Labelled photos from "trash", an image-classification folder in nlhtrung00/trash-classification. The possible labels are: background, Coca-Cola, Fanta, Mirinda, Pepsi, Red Bull, Sprite, Sting.

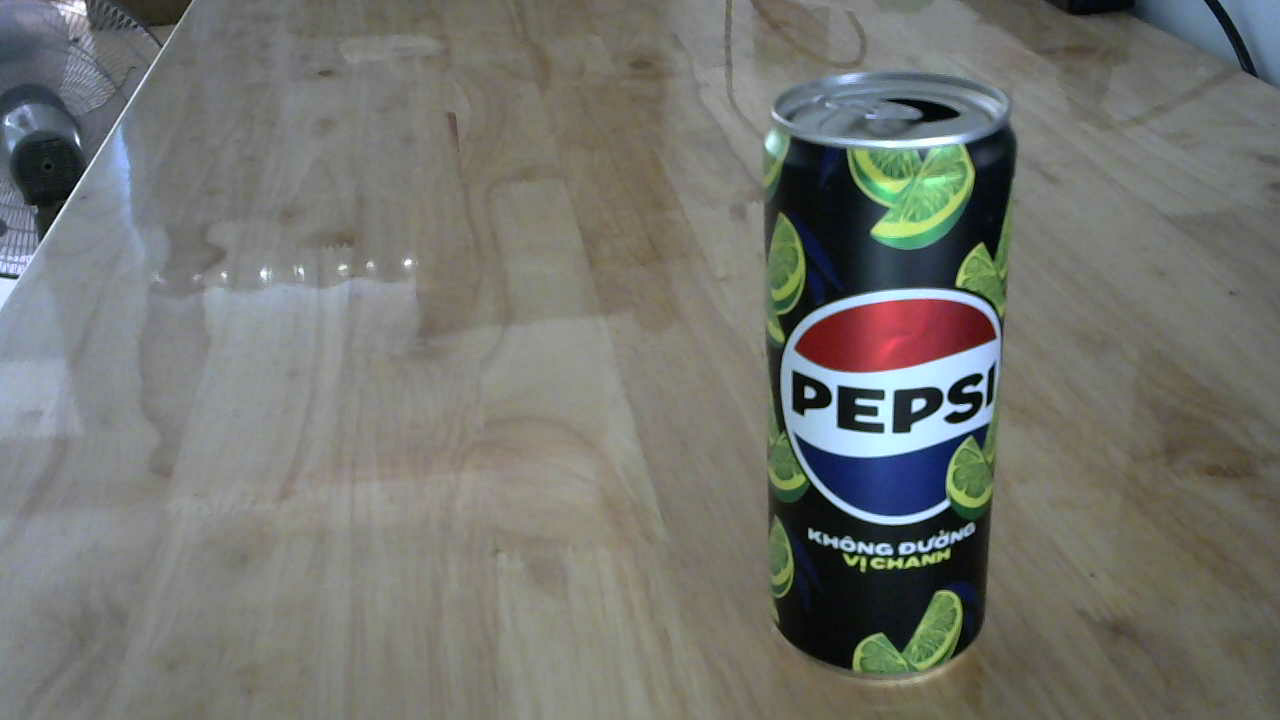
Label: Pepsi

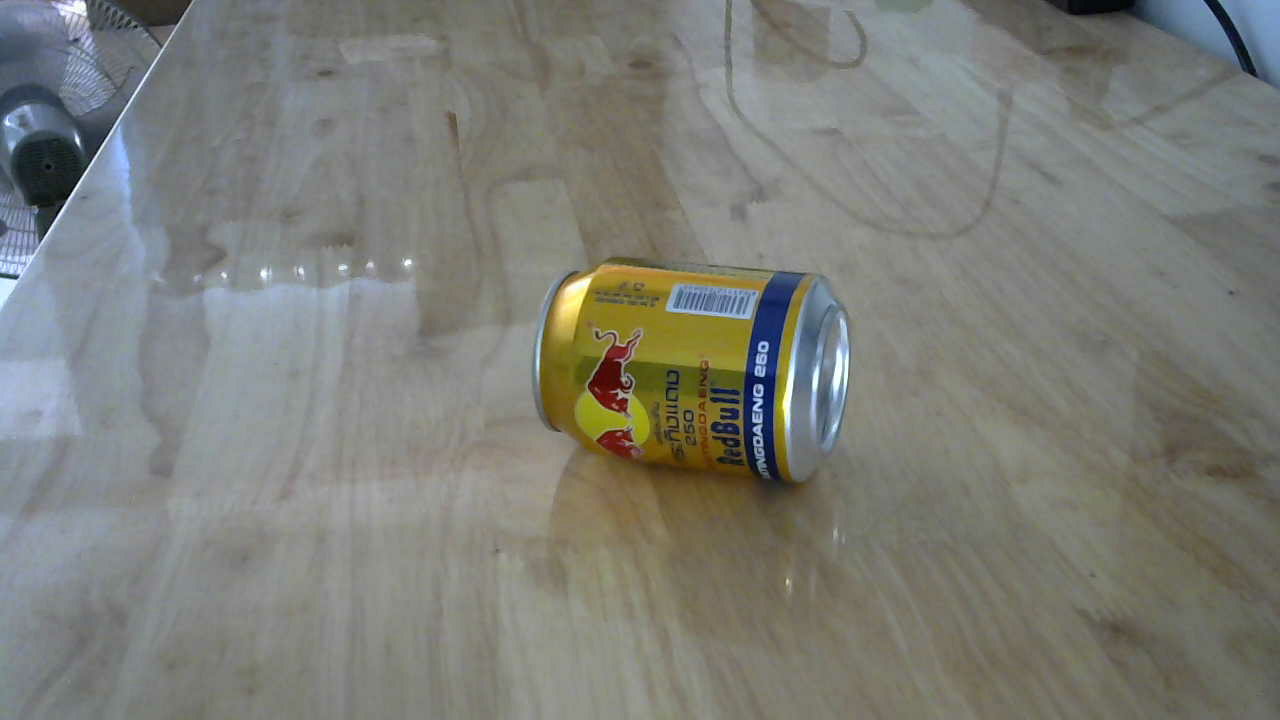
Label: Red Bull

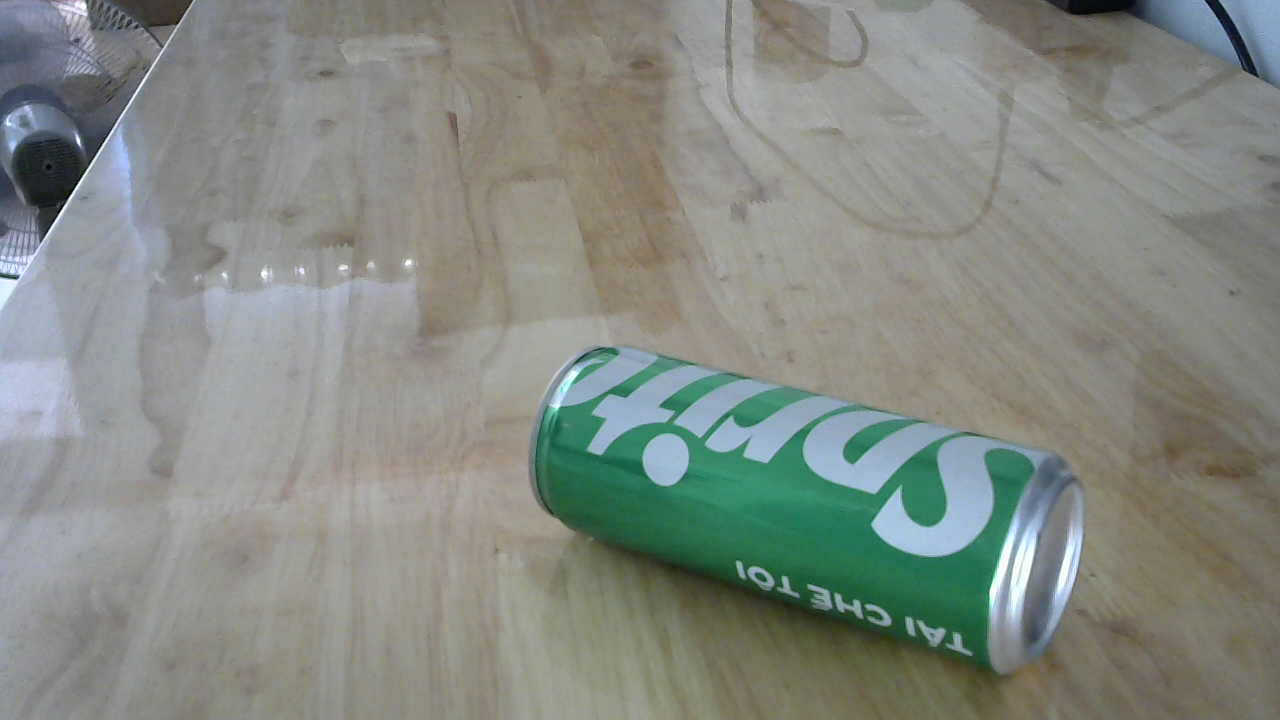
Label: Sprite

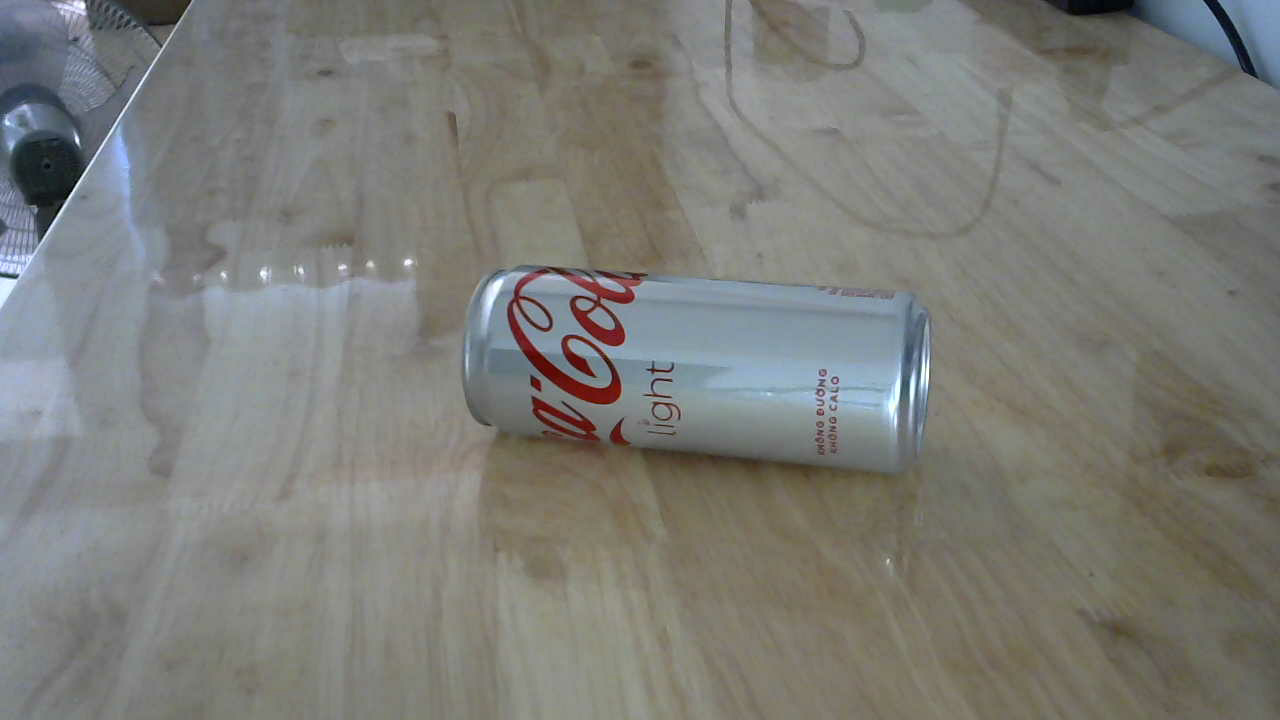
Label: Coca-Cola

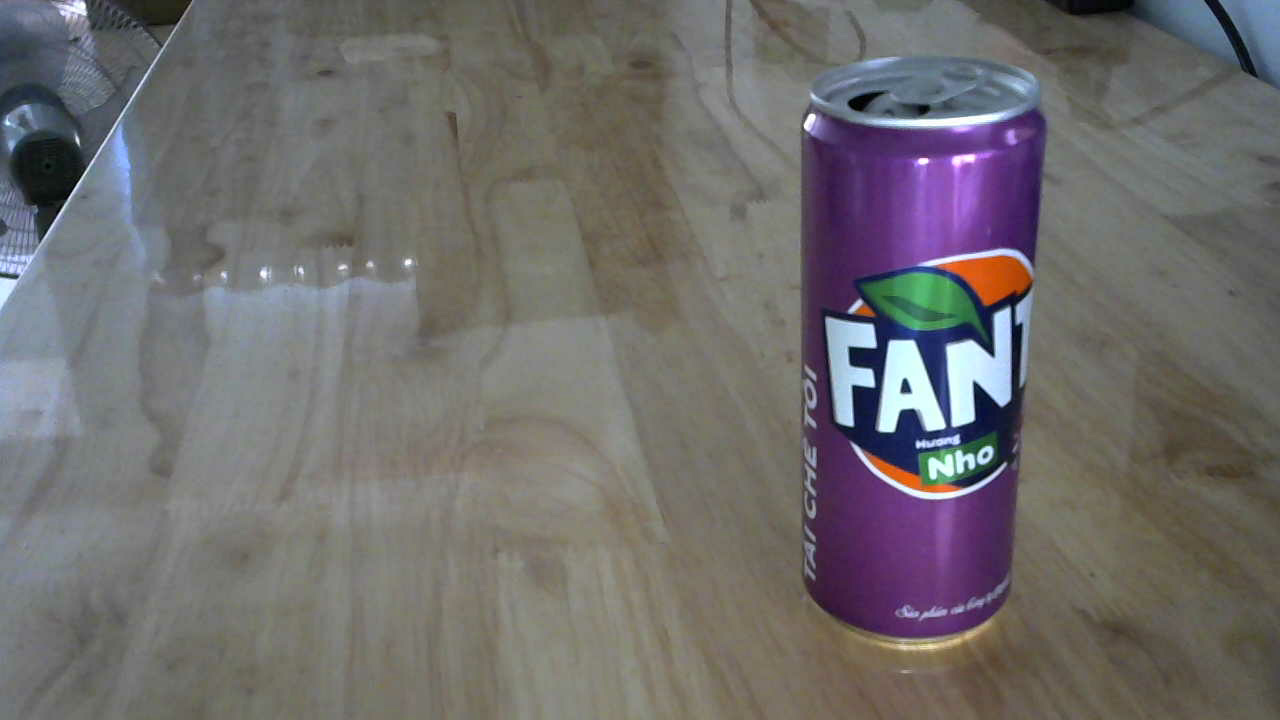
Label: Fanta

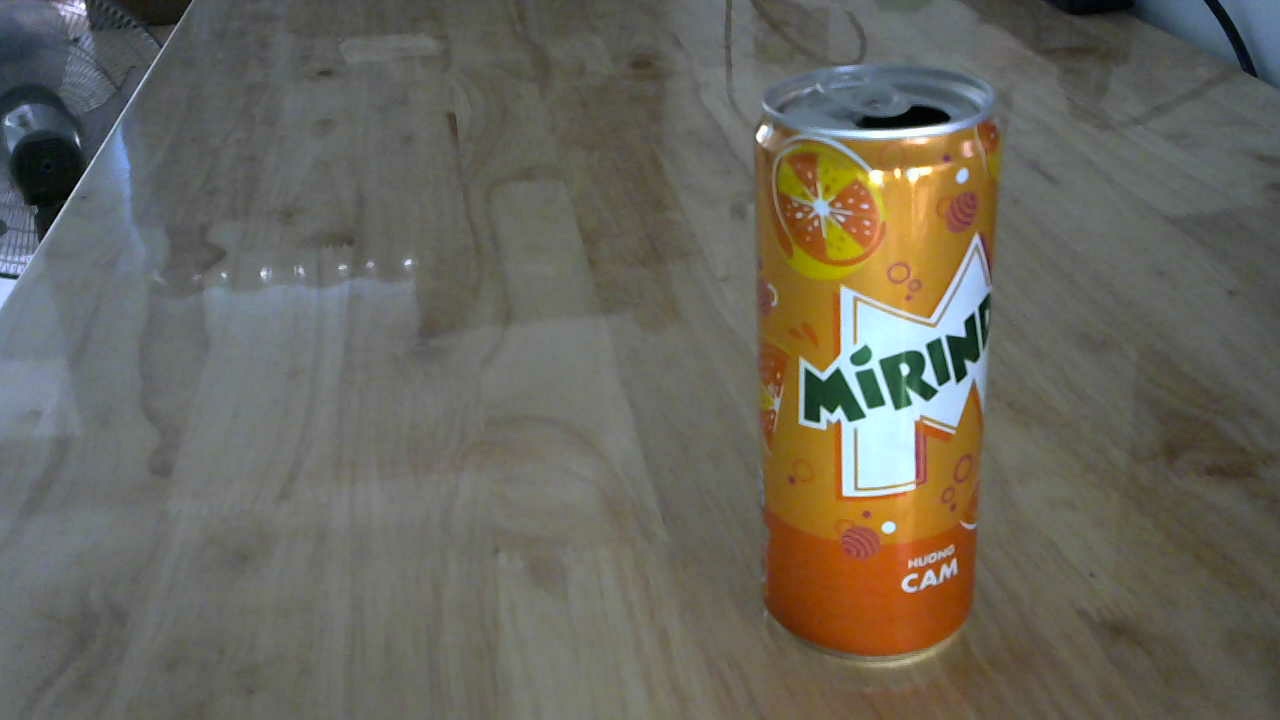
Label: Mirinda
